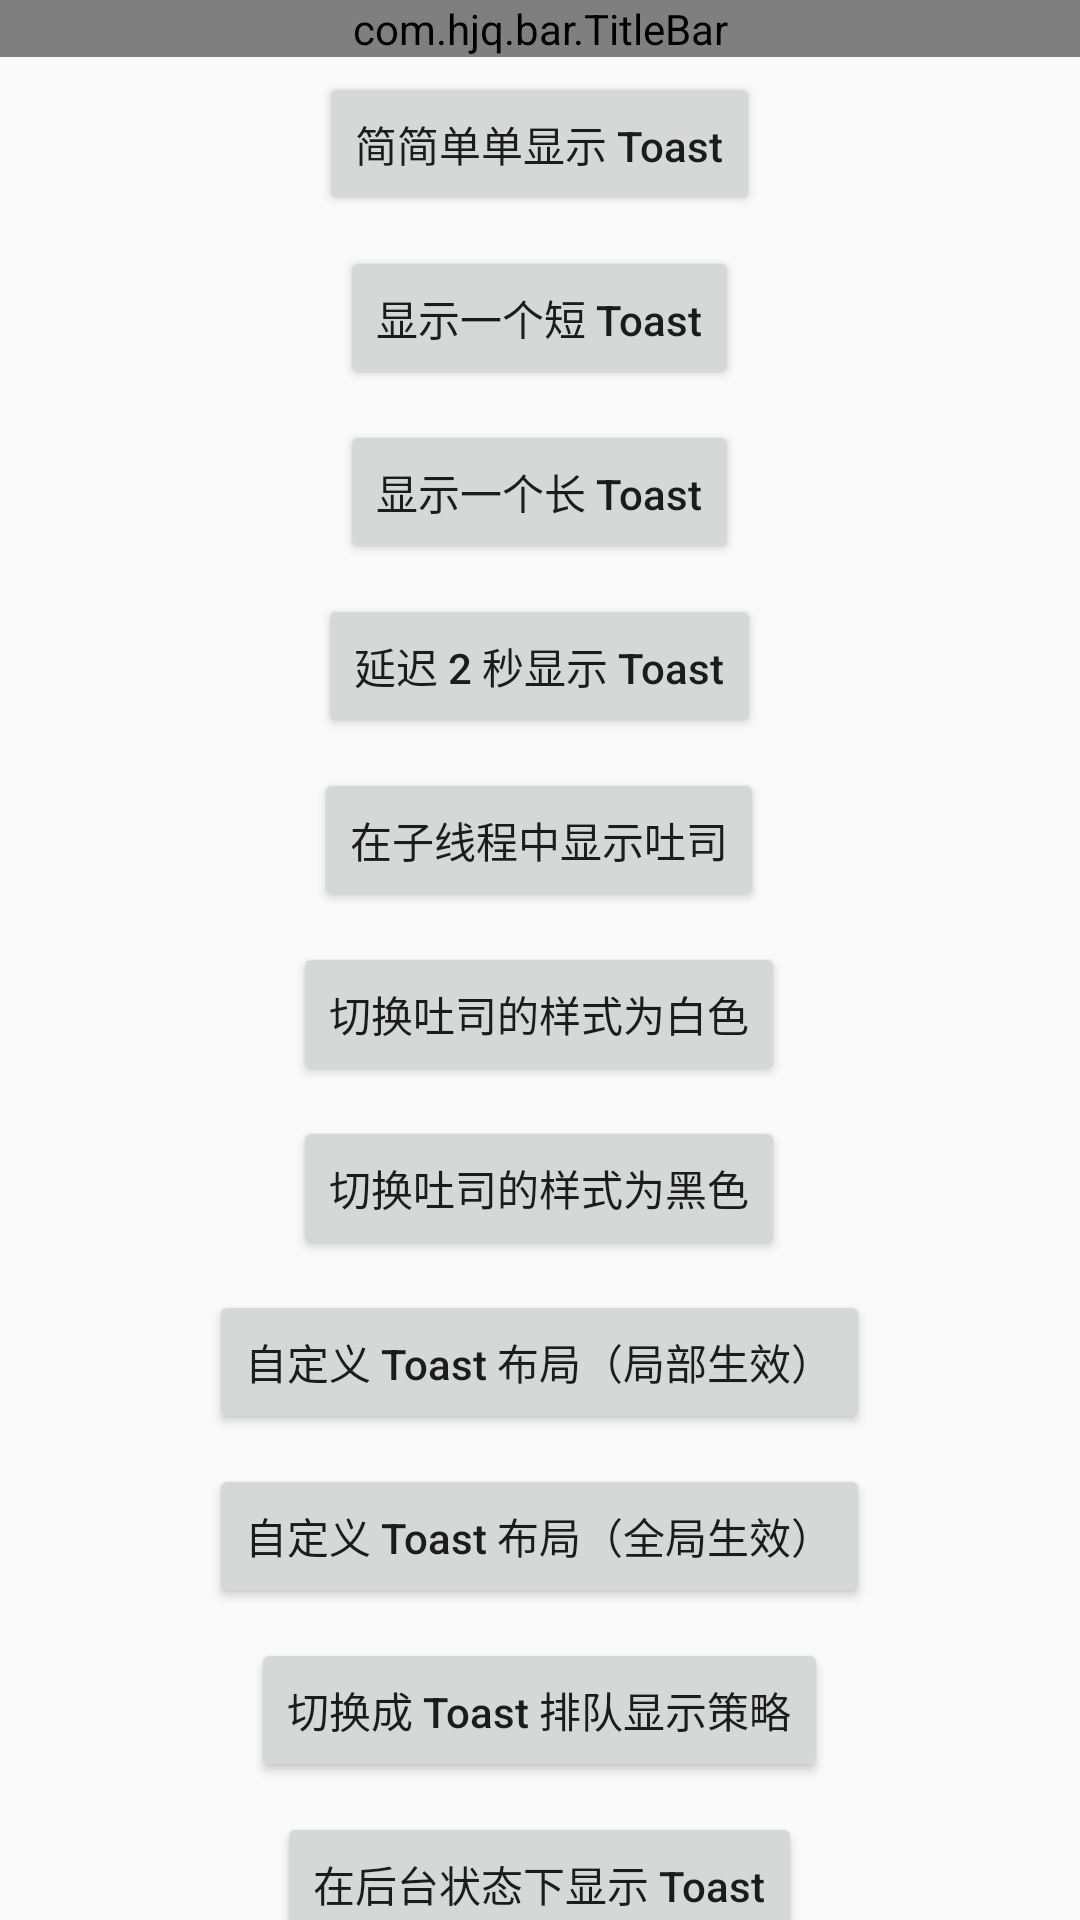

This screen was rendered from an Android layout file. Write that file and the resources it references.
<!-- AndroidManifest.xml: application theme AppTheme -->
<!-- res/layout/activity_main.xml -->
<?xml version="1.0" encoding="utf-8"?>
<LinearLayout xmlns:android="http://schemas.android.com/apk/res/android"
    xmlns:app="http://schemas.android.com/apk/res-auto"
    xmlns:tools="http://schemas.android.com/tools"
    android:layout_width="match_parent"
    android:layout_height="match_parent"
    android:layout_gravity="center"
    android:orientation="vertical"
    tools:context=".MainActivity">

    <com.hjq.bar.TitleBar
        android:id="@+id/tb_main_bar"
        android:layout_width="match_parent"
        android:layout_height="wrap_content"
        app:leftIcon="@null"
        app:title="https://github.com/getActivity/ToastUtils" />

    <androidx.core.widget.NestedScrollView
        android:layout_width="match_parent"
        android:layout_height="match_parent"
        android:fillViewport="true">

        <FrameLayout
            android:layout_width="match_parent"
            android:layout_height="match_parent" >

            <LinearLayout
                android:layout_width="wrap_content"
                android:layout_height="wrap_content"
                android:layout_gravity="center"
                android:orientation="vertical">

                <Button
                    android:layout_width="wrap_content"
                    android:layout_height="wrap_content"
                    android:layout_gravity="center_horizontal"
                    android:layout_marginTop="5dp"
                    android:onClick="showToast"
                    android:text="简简单单显示 Toast" />

                <Button
                    android:layout_width="wrap_content"
                    android:layout_height="wrap_content"
                    android:layout_gravity="center_horizontal"
                    android:layout_marginTop="10dp"
                    android:onClick="showShortToast"
                    android:text="显示一个短 Toast" />

                <Button
                    android:layout_width="wrap_content"
                    android:layout_height="wrap_content"
                    android:layout_gravity="center_horizontal"
                    android:layout_marginTop="10dp"
                    android:onClick="showLongToast"
                    android:text="显示一个长 Toast" />

                <Button
                    android:layout_width="wrap_content"
                    android:layout_height="wrap_content"
                    android:layout_gravity="center_horizontal"
                    android:layout_marginTop="10dp"
                    android:onClick="delayShowToast"
                    android:text="延迟 2 秒显示 Toast" />

                <Button
                    android:layout_width="wrap_content"
                    android:layout_height="wrap_content"
                    android:layout_gravity="center_horizontal"
                    android:layout_marginTop="10dp"
                    android:onClick="threadShowToast"
                    android:text="在子线程中显示吐司" />

                <Button
                    android:layout_width="wrap_content"
                    android:layout_height="wrap_content"
                    android:layout_gravity="center_horizontal"
                    android:layout_marginTop="10dp"
                    android:onClick="switchToastStyleToWhite"
                    android:text="切换吐司的样式为白色" />

                <Button
                    android:layout_width="wrap_content"
                    android:layout_height="wrap_content"
                    android:layout_gravity="center_horizontal"
                    android:layout_marginTop="10dp"
                    android:onClick="switchToastStyleToBlack"
                    android:text="切换吐司的样式为黑色" />

                <Button
                    android:layout_width="wrap_content"
                    android:layout_height="wrap_content"
                    android:layout_gravity="center_horizontal"
                    android:layout_marginTop="10dp"
                    android:onClick="customLocalToastStyle"
                    android:text="自定义 Toast 布局（局部生效）" />

                <Button
                    android:layout_width="wrap_content"
                    android:layout_height="wrap_content"
                    android:layout_gravity="center_horizontal"
                    android:layout_marginTop="10dp"
                    android:onClick="customGlobalToastStyle"
                    android:text="自定义 Toast 布局（全局生效）" />

                <Button
                    android:layout_width="wrap_content"
                    android:layout_height="wrap_content"
                    android:layout_gravity="center_horizontal"
                    android:layout_marginTop="10dp"
                    android:onClick="switchToastStrategy"
                    android:text="切换成 Toast 排队显示策略" />

                <TextView
                    android:id="@+id/tv_main_thrice_show"
                    android:layout_width="wrap_content"
                    android:layout_height="wrap_content"
                    android:layout_gravity="center_horizontal"
                    android:layout_marginTop="5dp"
                    android:onClick="showThriceToast"
                    android:text="点我连续显示 3 个 Toast"
                    android:visibility="gone"
                    tools:visibility="visible" />

                <Button
                    android:layout_width="wrap_content"
                    android:layout_height="wrap_content"
                    android:layout_gravity="center_horizontal"
                    android:layout_marginTop="10dp"
                    android:onClick="toBackgroundShowToast"
                    android:text="在后台状态下显示 Toast" />

                <Button
                    android:layout_width="wrap_content"
                    android:layout_height="wrap_content"
                    android:layout_gravity="center_horizontal"
                    android:layout_marginTop="10dp"
                    android:layout_marginBottom="5dp"
                    android:onClick="combinationXToastShow"
                    android:text="搭配 XToast 悬浮窗框架" />

            </LinearLayout>

        </FrameLayout>

    </androidx.core.widget.NestedScrollView>

</LinearLayout>
<!-- resources referenced by this layout -->
<resources>
  <style name="AppTheme" parent="Theme.AppCompat.Light.NoActionBar">
          
          <item name="colorPrimary">@color/colorPrimary</item>
          <item name="colorPrimaryDark">@color/colorPrimaryDark</item>
          <item name="colorAccent">@color/colorAccent</item>
          
          <item name="android:textAllCaps">false</item>
      </style>
  <color name="colorPrimary">#000000</color>
  <color name="colorPrimaryDark">#000000</color>
  <color name="colorAccent">#FF0033</color>
</resources>
